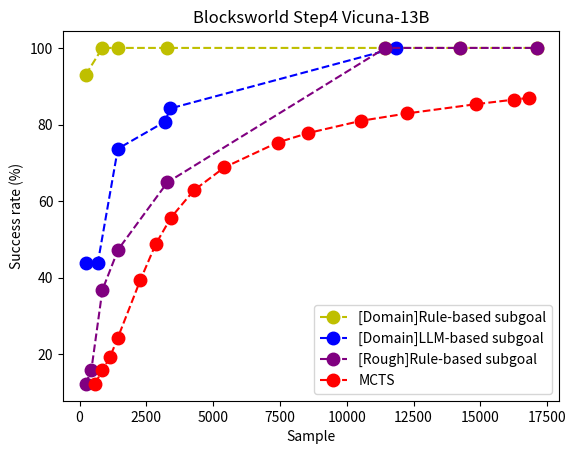
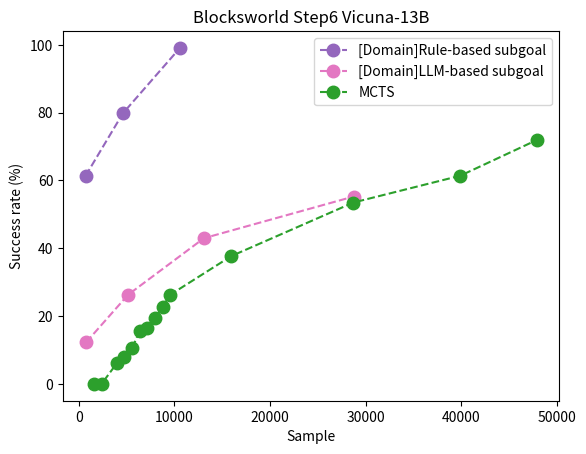
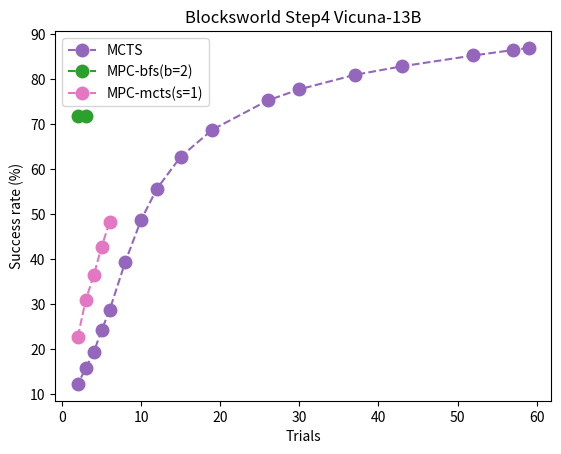

These figures' Python source, in order:
import matplotlib as mpl
import matplotlib.pyplot as plt
my_cmap = mpl.colormaps['tab20']

# for blocksworld step4 vicuna33B
# sample_x = [228, 444, 868, 1586, 11444, 14250, 17100]
# success_rate_y = [21.0526315789473, 40.3508771929824, 49.1228070175438, 61.4035087719298, 100, 100, 100]
# plt.plot(sample_x, success_rate_y, color='b', label='Our method')
# sample_x = [17100, 14250, 10260, 5700, 3420, 3135, 2850, 2280, 1995, 1710, 1425, 1140, 855, 570]
# success_rate_y = [100,98.25,96.49,89.47,85.96,82.46,80.70,80.70,77.19,75.44,68.42,57.89,52.63,26.32]
# plt.plot(sample_x, success_rate_y, color='r', label='MCTS')
# plt.ylabel('Success rate (%)')
# plt.xlabel('Sample')
# plt.title('Blocksworld Step4 Vicuna-33B')
# plt.legend()
# plt.show()

# for blocksworld step4 vicuna13B rulegoal
sample_x = [232, 856,1446,3288,11444,14250,17100]
success_rate_y = [93,100,100,100,100,100,100]
plt.plot(sample_x, success_rate_y, color='y', marker='o', markersize=9, linestyle='dashed', label='[Domain]Rule-based subgoal')
'''---------'''
sample_x = [232, 683, 1434, 3187, 3402, 11832]
success_rate_y = [43.86, 43.86, 73.68, 80.7, 84.21, 100]
plt.plot(sample_x, success_rate_y, color='b', marker='o', markersize=9, linestyle='dashed', label='[Domain]LLM-based subgoal')
'''---------'''
sample_x = [228,439,856,1446,3288,11444,14250,17100]
success_rate_y = [12.28,15.79,36.84,47.37,64.91,100,100,100]
plt.plot(sample_x, success_rate_y, color='purple', marker='o', markersize=9, linestyle='dashed', label='[Rough]Rule-based subgoal')
'''---------'''
sample_x = [16815, 16245, 14820, 12255, 10545, 8550, 7410, 5415, 4275, 3420, 2850, 2280, 1425, 1140, 855, 570]
success_rate_y = [86.9759, 86.5, 85.3, 82.9, 80.986, 77.77, 75.3, 68.79, 62.8, 55.7, 48.77, 39.47, 24.21, 19.298, 15.789, 12.28]
plt.plot(sample_x, success_rate_y, color='r', marker='o', markersize=9, linestyle='dashed', label='MCTS')
'''---------'''
plt.ylabel('Success rate (%)')
plt.xlabel('Sample')
plt.title('Blocksworld Step4 Vicuna-13B')
plt.legend()
plt.show()

# for blocksworld step6 vicuna13B rulegoal
plt.title('Blocksworld Step6 Vicuna-13B')
sample_x = [728, 4621, 10591]
success_rate_y = [61.4, 79.8, 99.1]
plt.plot(sample_x, success_rate_y, color=my_cmap(8), marker='o', markersize=9, linestyle='dashed', label='[Domain]Rule-based subgoal')
'''partial notes
bad pl6_serd3_sampall(38518, 57.89)
good pl4_serd4_samp2(28739, 55.26)
'''
sample_x = [784, 5167, 13097, 28739]
success_rate_y = [12.28, 26.3, 42.98, 55.26]
plt.plot(sample_x, success_rate_y, color=my_cmap(12), marker='o', markersize=9, linestyle='dashed', label='[Domain]LLM-based subgoal')
sample_x = [1596, 2394, 3990, 4788, 5586, 6384, 7182, 7980, 8778, 9576, 15960, 28728, 39900, 47880] # treat multiple trials like one-shot
success_rate_y = [0,  0, 6.1, 7.9, 10.5, 15.7, 16.6, 19.3, 22.8, 26.3, 37.7, 53.5, 61.4, 71.9] # treat multiple trials like one-shot
plt.plot(sample_x, success_rate_y, color=my_cmap(4), marker='o', markersize=9, linestyle='dashed', label='MCTS')
plt.ylabel('Success rate (%)')
plt.xlabel('Sample')
plt.legend()
plt.show()

# rafa step4 vicuna13B
plt.title('Blocksworld Step4 Vicuna-13B')
'''---------'''
sample_x = [59, 57, 52, 43, 37, 30, 26, 19, 15, 12, 10, 8, 6, 5, 4, 3, 2]
success_rate_y = [86.9759, 86.5, 85.3, 82.9, 80.986, 77.77, 75.3, 68.79, 62.8, 55.7, 48.77, 39.47, 28.65, 24.21, 19.298, 15.789, 12.28]
plt.plot(sample_x, success_rate_y, color=my_cmap(8), marker='o', markersize=9, linestyle='dashed', label='MCTS')
'''---------'''
sample_x = [2, 3]
success_rate_y = [71.9, 71.9]
plt.plot(sample_x, success_rate_y, color=my_cmap(4), marker='o', markersize=9, linestyle='dashed', label='MPC-bfs(b=2)')
'''---------'''
sample_x = [2, 3, 4, 5, 6]
success_rate_y = [22.8, 30.99, 36.4, 42.8, 48.2]
plt.plot(sample_x, success_rate_y, color=my_cmap(12), marker='o', markersize=9, linestyle='dashed', label='MPC-mcts(s=1)')
plt.ylabel('Success rate (%)')
plt.xlabel('Trials')
plt.legend()
plt.show()
